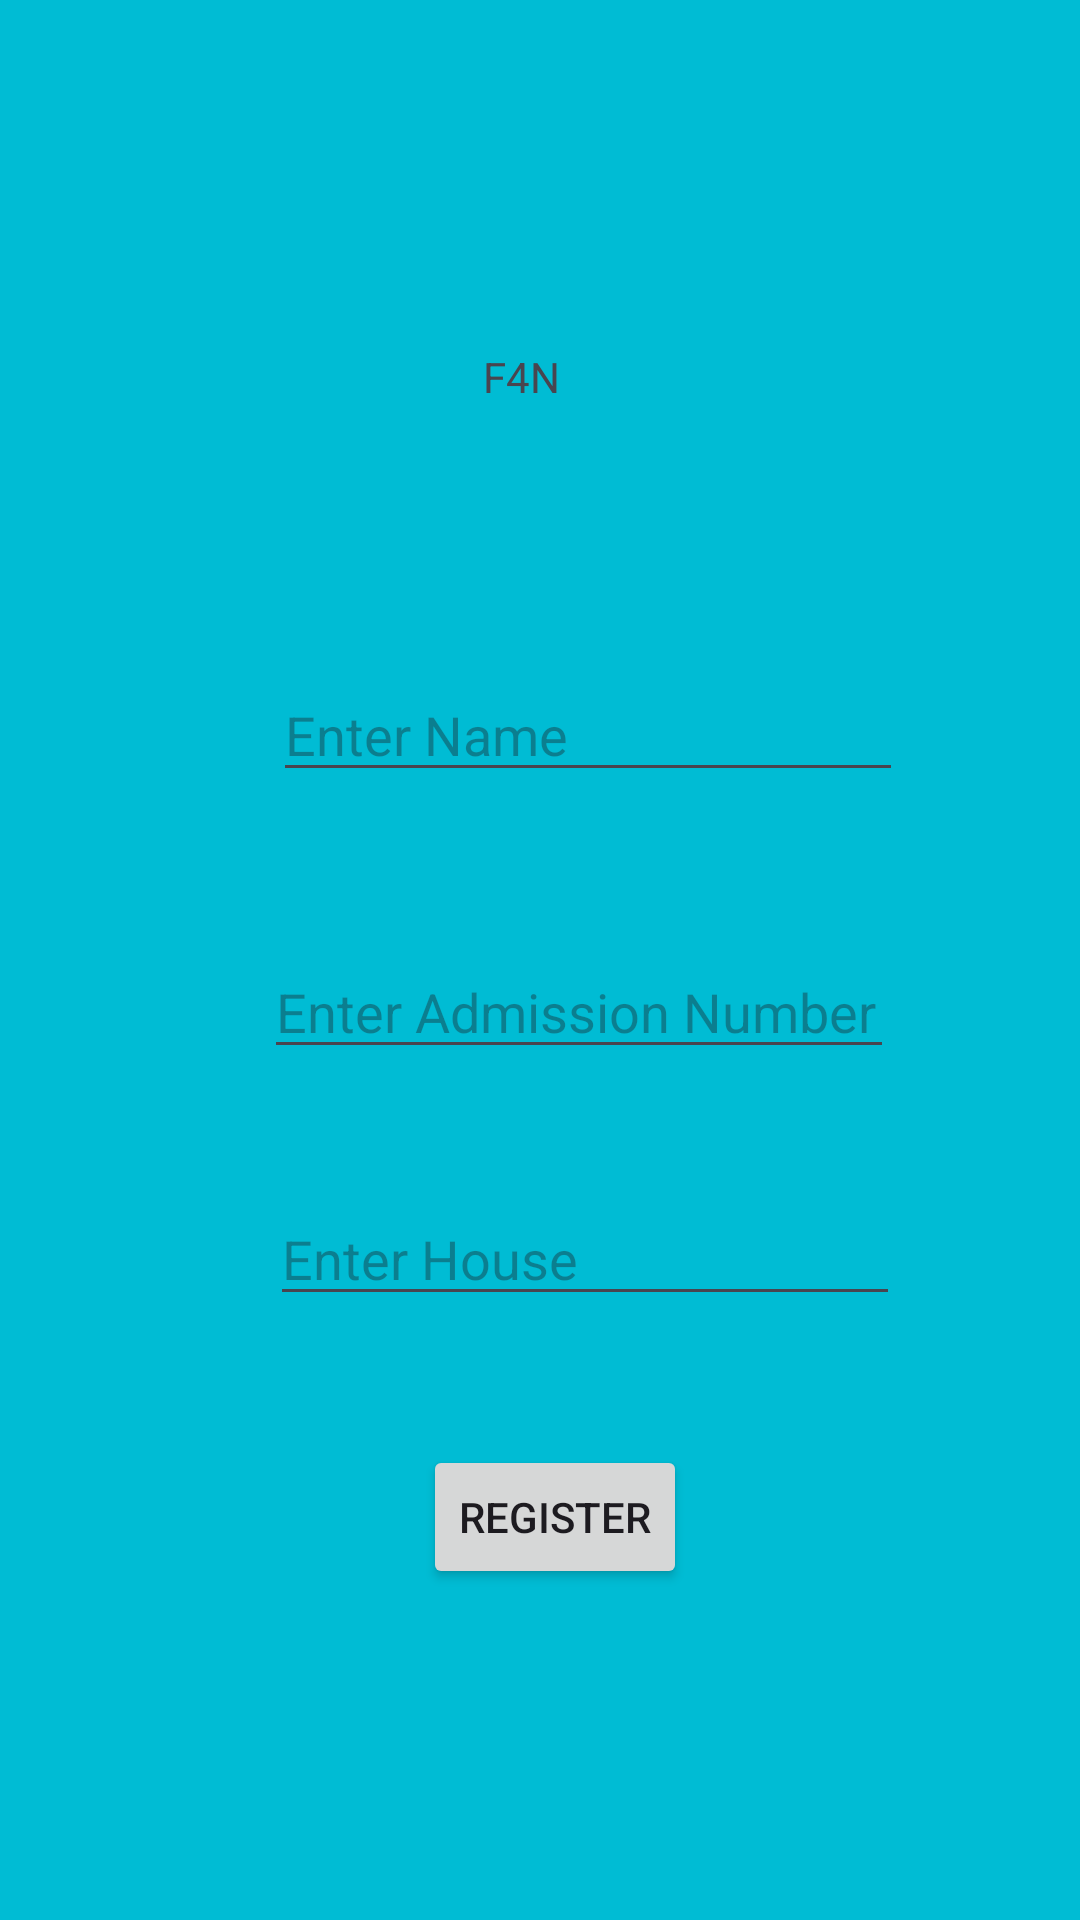

Layout XML and referenced resources for this Android screen:
<!-- AndroidManifest.xml: application theme Theme.ControlRoleForSchools -->
<!-- res/layout/activity_f4_nactivity.xml -->
<?xml version="1.0" encoding="utf-8"?>
<androidx.constraintlayout.widget.ConstraintLayout xmlns:android="http://schemas.android.com/apk/res/android"
    xmlns:app="http://schemas.android.com/apk/res-auto"
    xmlns:tools="http://schemas.android.com/tools"
    android:layout_width="match_parent"
    android:layout_height="match_parent"
    android:background="#00BCD4"
    tools:context=".F4N_Activity">

    <TextView
        android:id="@+id/Form4N"
        android:layout_width="wrap_content"
        android:layout_height="wrap_content"
        android:layout_marginStart="70dp"
        android:layout_marginTop="116dp"
        android:text="F4N"
        app:layout_constraintStart_toStartOf="@+id/edtName"
        app:layout_constraintTop_toTopOf="parent" />

    <EditText
        android:id="@+id/edtName"
        android:layout_width="wrap_content"
        android:layout_height="wrap_content"
        android:layout_marginStart="3dp"
        android:layout_marginBottom="51dp"
        android:ems="10"
        android:hint="Enter Name"
        android:inputType="text"
        app:layout_constraintBottom_toTopOf="@+id/edtNum"
        app:layout_constraintStart_toStartOf="@+id/edtNum" />

    <EditText
        android:id="@+id/edtNum"
        android:layout_width="wrap_content"
        android:layout_height="wrap_content"
        android:layout_marginStart="88dp"
        android:layout_marginTop="315dp"
        android:ems="10"
        android:hint="Enter Admission Number"
        android:inputType="numberDecimal"
        app:layout_constraintStart_toStartOf="parent"
        app:layout_constraintTop_toTopOf="parent" />

    <EditText
        android:id="@+id/edtHouse"
        android:layout_width="wrap_content"
        android:layout_height="wrap_content"
        android:layout_marginStart="2dp"
        android:layout_marginTop="41dp"
        android:ems="10"
        android:hint="Enter House"
        android:inputType="text"
        app:layout_constraintStart_toStartOf="@+id/edtNum"
        app:layout_constraintTop_toBottomOf="@+id/edtNum" />

    <Button
        android:id="@+id/btnRegister"
        android:layout_width="wrap_content"
        android:layout_height="wrap_content"
        android:layout_marginStart="51dp"
        android:layout_marginTop="43dp"
        android:text="Register"
        app:layout_constraintStart_toStartOf="@+id/edtHouse"
        app:layout_constraintTop_toBottomOf="@+id/edtHouse" />
</androidx.constraintlayout.widget.ConstraintLayout>
<!-- resources referenced by this layout -->
<resources>
  <style name="Theme.ControlRoleForSchools" parent="Base.Theme.ControlRoleForSchools" />
  <style name="Base.Theme.ControlRoleForSchools" parent="Theme.Material3.DayNight.NoActionBar">
          
          
      </style>
</resources>
